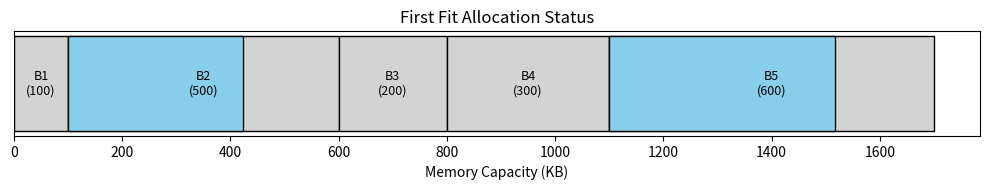
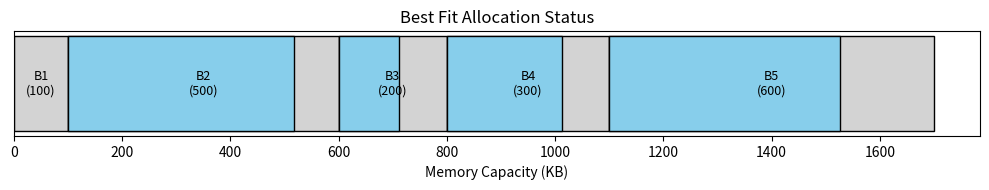

The matplotlib source for these figures, in order:
import copy
import matplotlib.pyplot as plt

class MemorySimulator:
    def __init__(self, memory_blocks):
        self.original_blocks = memory_blocks
        self.blocks = []
        self.reset_memory()

    def reset_memory(self):
        self.blocks = copy.deepcopy(self.original_blocks)

    def display_status(self, process_sizes, allocation, algo_name):
        print(f"\n{'-'*60}")
        print(f"--- Allocation Status: {algo_name} ---")
        print(f"{'-'*60}")
        print("Process No.\tProcess Size\tBlock No.\tBlock Size\tInternal Fragment")
        
        total_internal_frag = 0
        unallocated_processes = []

        for i in range(len(process_sizes)):
            if allocation[i] != -1:
                block_idx = allocation[i]
                block_size = self.original_blocks[block_idx]
                frag = block_size - process_sizes[i]
                total_internal_frag += frag
                print(f" {i+1}\t\t{process_sizes[i]}\t\t{block_idx+1}\t\t{block_size}\t\t{frag}")
            else:
                print(f" {i+1}\t\t{process_sizes[i]}\t\tNot Allocated\t-\t\t-")
                unallocated_processes.append(i+1)

        print("\n--- Fragmentation Analysis ---")
        print(f"Total Internal Fragmentation: {total_internal_frag}")
        
        total_free_space = sum(self.blocks)
        print(f"Total Remaining Free Space: {total_free_space}")
        
        if unallocated_processes:
            for p_idx in unallocated_processes:
                p_size = process_sizes[p_idx-1]
                if total_free_space >= p_size:
                    print(f"[!] External Fragmentation Alert: Process {p_idx} ({p_size}) could fit, but contiguous blocks are too small.")
                else:
                    print(f"[-] Process {p_idx} ({p_size}) cannot fit. Insufficient total memory.")
        else:
            print("[+] No External Fragmentation present. All processes allocated successfully.")

    def visualize_memory_gui(self, title):
        """Uses matplotlib to generate a graphical representation of the memory blocks."""
        plt.figure(figsize=(10, 2))
        left = 0

        for i in range(len(self.original_blocks)):
            total_size = self.original_blocks[i]
            free_space = self.blocks[i]
            used_space = total_size - free_space

            # Draw the full block background as lightgray (representing total capacity / free space)
            plt.barh(y=0, width=total_size, left=left, color="lightgray", edgecolor='black')
            
            # Draw the allocated portion as skyblue (representing the process inside the block)
            if used_space > 0:
                plt.barh(y=0, width=used_space, left=left, color="skyblue", edgecolor='black')
            
            # Label the block in the center
            plt.text(left + total_size/2, 0, f"B{i+1}\n({total_size})", ha='center', va='center', fontsize=9)
            
            left += total_size

        plt.yticks([])
        plt.title(title)
        plt.xlabel("Memory Capacity (KB)")
        plt.tight_layout()
        plt.show()

    def first_fit(self, process_sizes):
        self.reset_memory()
        n = len(process_sizes)
        m = len(self.blocks)
        allocation = [-1] * n

        for i in range(n):
            for j in range(m):
                if self.blocks[j] >= process_sizes[i]:
                    allocation[i] = j
                    self.blocks[j] -= process_sizes[i]
                    break
        
        self.display_status(process_sizes, allocation, "First Fit")
        self.visualize_memory_gui("First Fit Allocation Status")

    def best_fit(self, process_sizes):
        self.reset_memory()
        n = len(process_sizes)
        m = len(self.blocks)
        allocation = [-1] * n

        for i in range(n):
            best_idx = -1
            for j in range(m):
                if self.blocks[j] >= process_sizes[i]:
                    if best_idx == -1 or self.blocks[j] < self.blocks[best_idx]:
                        best_idx = j
            
            if best_idx != -1:
                allocation[i] = best_idx
                self.blocks[best_idx] -= process_sizes[i]

        self.display_status(process_sizes, allocation, "Best Fit")
        self.visualize_memory_gui("Best Fit Allocation Status")

if __name__ == "__main__":
    initial_memory_blocks = [100, 500, 200, 300, 600]
    incoming_processes = [212, 417, 112, 426]

    print("=== OS SIMULATOR: MODULE 2 (MEMORY MANAGEMENT) ===")
    print(f"Initial Memory Blocks: {initial_memory_blocks}")
    print(f"Incoming Process Sizes: {incoming_processes}")

    simulator = MemorySimulator(initial_memory_blocks)
    
    # Run algorithms - this will print the tables to the terminal AND pop up the graphs
    simulator.first_fit(incoming_processes)
    simulator.best_fit(incoming_processes)
